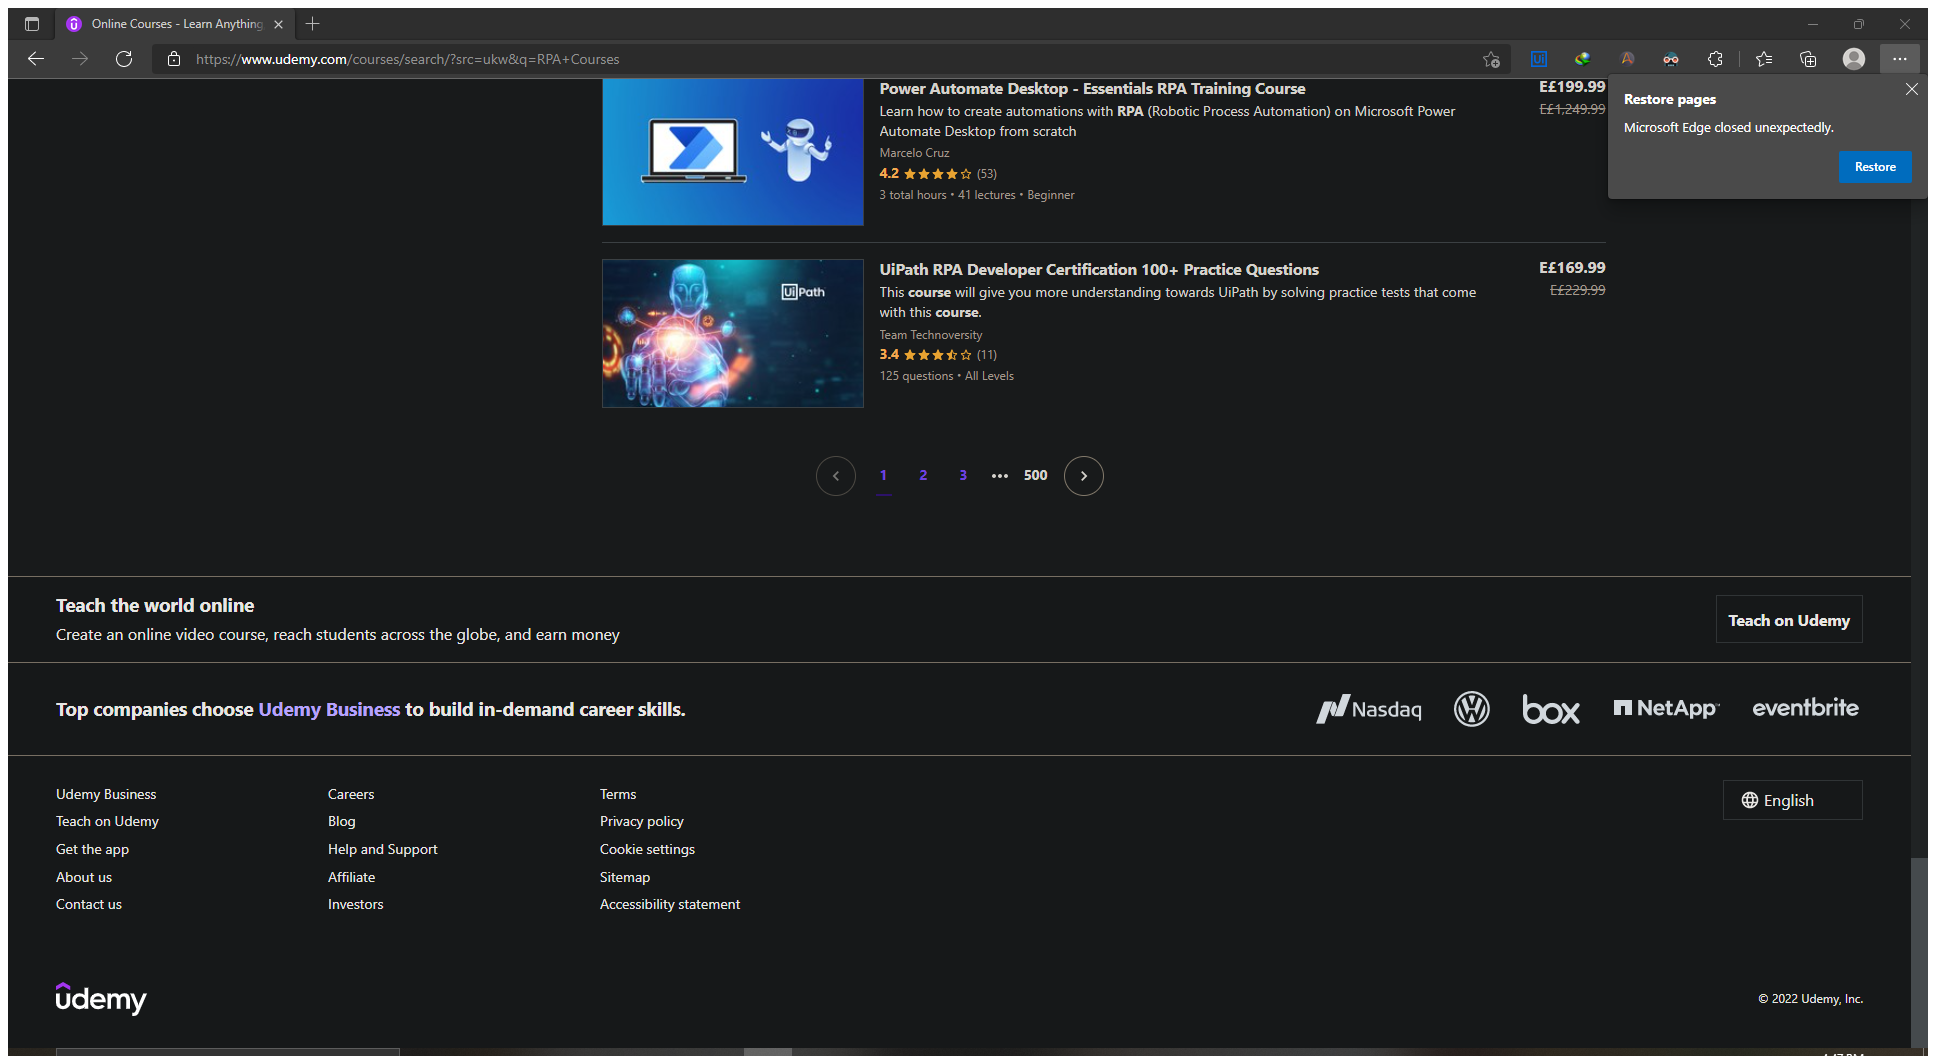
Task: • Robot should navigate to website www.Udemy.com login, search and get the table results based on the criteria
• Robot should check if the course amount costs more than the described amount in the input this should be marked as a business exception
• A report should be generated with the courses’ Name, Description, Instructor Info, Rate, Cost and Status.
• The report should be sorted ascending regarding the cost.
Workflow: Udemy_ScrapeCoursesTable

Step 1 [try]: Attach Browser - Udemy in window 'Online Courses - Learn Anything, On Your Schedule | Udemy' (msedge.exe)

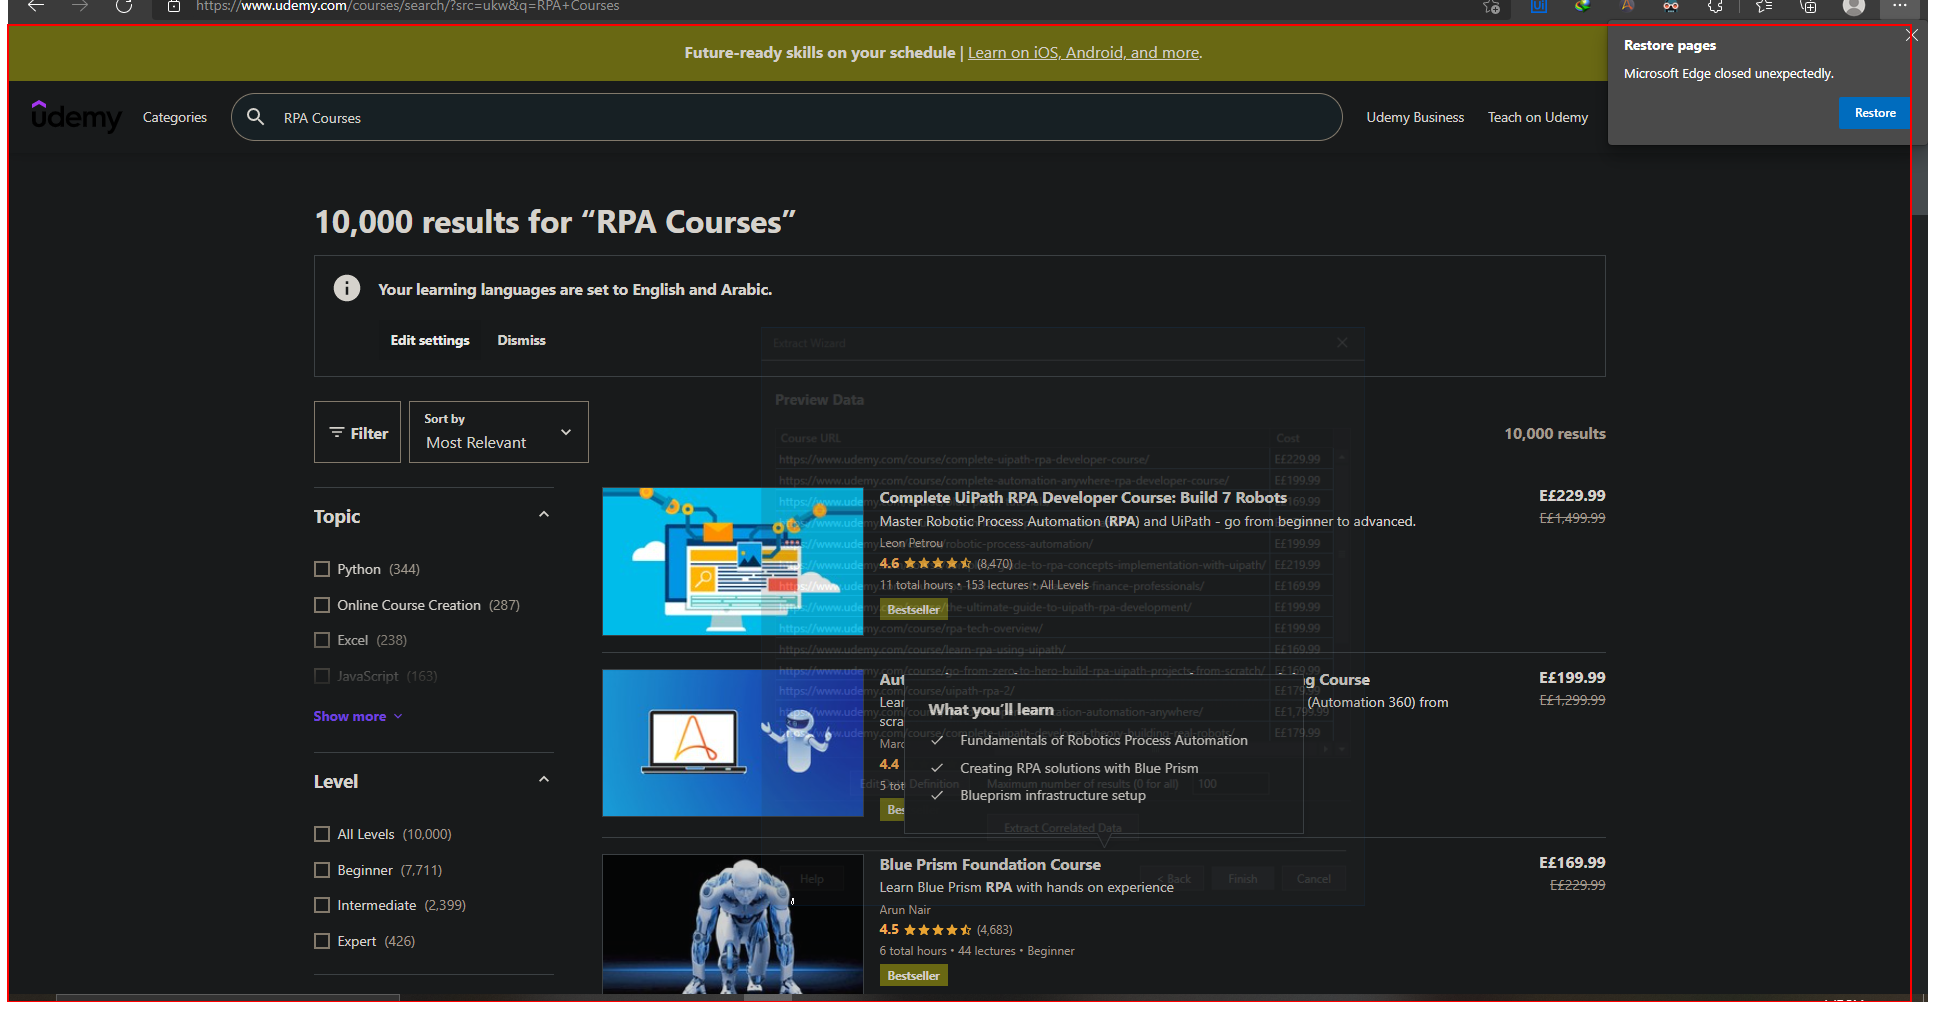
Step 2: get-text from the page